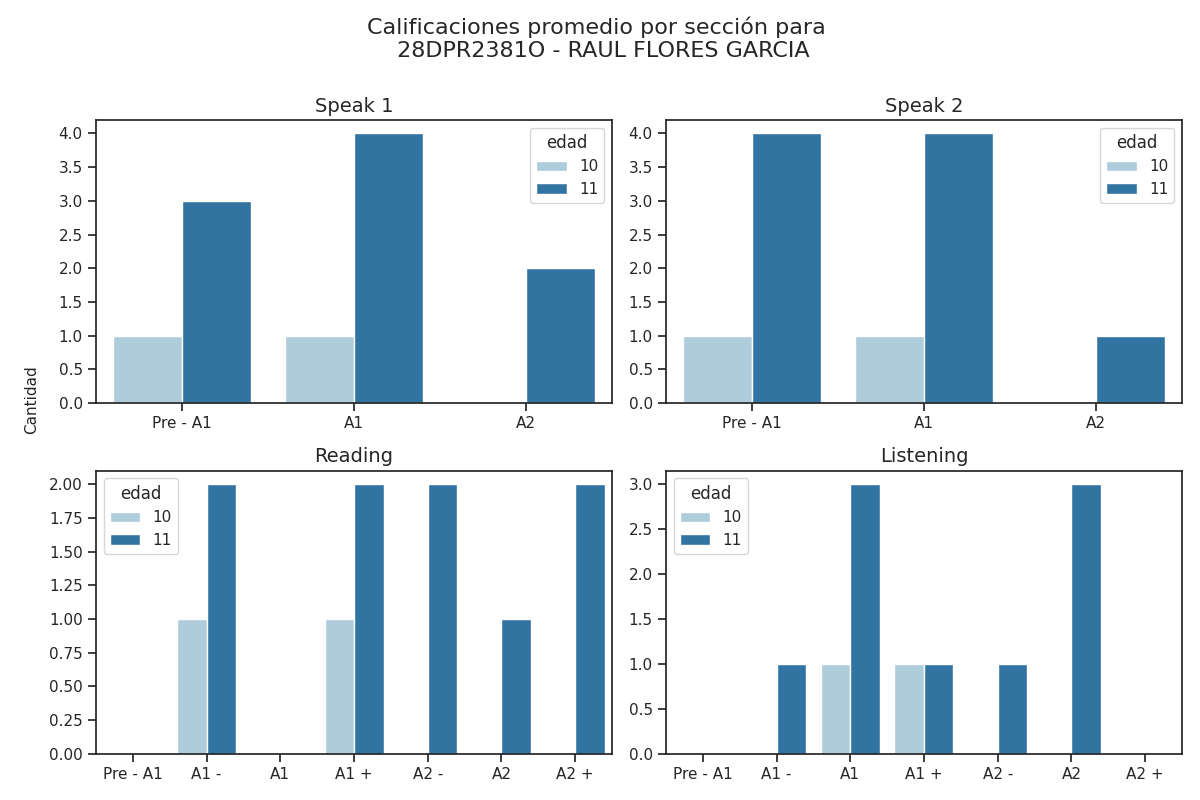

Source data for this figure (header and first rows):
seccion, calificacion, cantidad, edad
speak 1, Pre - A1, 3, 11
speak 1, A1, 4, 11
speak 1, A2, 2, 11
speak 2, Pre - A1, 4, 11
speak 2, A1, 4, 11
speak 2, A2, 1, 11
reading, Pre - A1, 0, 11
reading, A1 -, 2, 11
reading, A1, 0, 11
reading, A1 +, 2, 11
reading, A2 -, 2, 11
reading, A2, 1, 11
reading, A2 +, 2, 11
listening, Pre - A1, 0, 11
listening, A1 -, 1, 11
listening, A1, 3, 11
listening, A1 +, 1, 11
listening, A2 -, 1, 11
listening, A2, 3, 11
listening, A2 +, 0, 11
speak 1, Pre - A1, 1, 10
speak 1, A1, 1, 10
speak 1, A2, 0, 10
speak 2, Pre - A1, 1, 10
speak 2, A1, 1, 10
speak 2, A2, 0, 10
reading, Pre - A1, 0, 10
reading, A1 -, 1, 10
reading, A1, 0, 10
reading, A1 +, 1, 10
reading, A2 -, 0, 10
reading, A2, 0, 10
reading, A2 +, 0, 10
listening, Pre - A1, 0, 10
listening, A1 -, 0, 10
listening, A1, 1, 10
listening, A1 +, 1, 10
listening, A2 -, 0, 10
listening, A2, 0, 10
listening, A2 +, 0, 10
